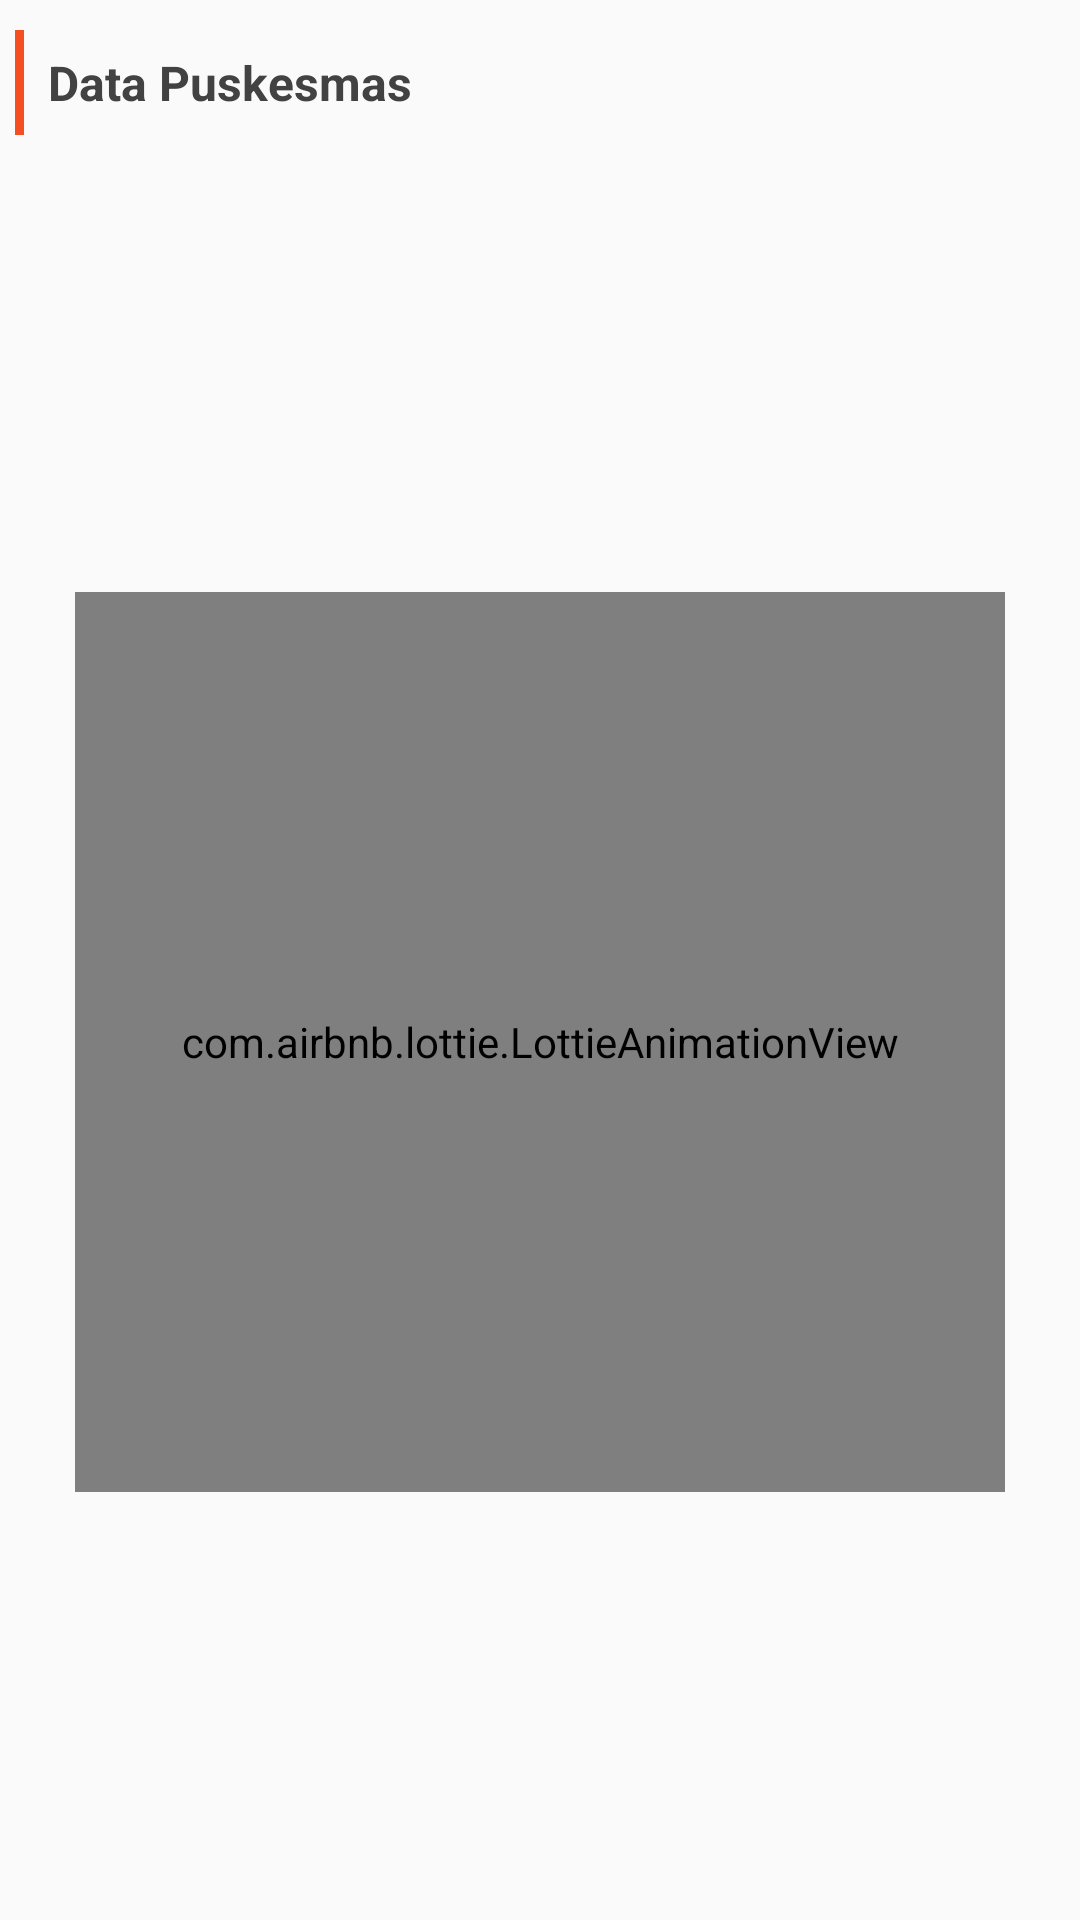

This screen was rendered from an Android layout file. Write that file and the resources it references.
<!-- AndroidManifest.xml: application theme AppTheme -->
<!-- res/layout/activity_list_puskesmas.xml -->
<?xml version="1.0" encoding="utf-8"?>
<RelativeLayout xmlns:android="http://schemas.android.com/apk/res/android"
    xmlns:app="http://schemas.android.com/apk/res-auto"
    xmlns:tools="http://schemas.android.com/tools"
    android:layout_width="match_parent"
    android:layout_height="match_parent"
    tools:context=".activity.admin.ListPuskesmasActivity">

    <RelativeLayout
        android:id="@+id/rlText"
        android:layout_width="match_parent"
        android:layout_height="wrap_content"
        android:layout_marginEnd="5dp"
        android:layout_marginStart="5dp"
        android:layout_marginTop="10dp">

        <View
            android:id="@+id/line3"
            android:layout_width="3dp"
            android:layout_height="35dp"
            android:layout_alignParentStart="true"
            android:layout_centerVertical="true"
            android:background="@color/orange"
            android:layout_alignParentLeft="true" />

        <TextView
            android:id="@+id/txt_featured_home"
            android:layout_width="wrap_content"
            android:layout_height="wrap_content"
            android:layout_centerVertical="true"
            android:layout_marginStart="8dp"
            android:layout_toEndOf="@+id/line3"
            android:text="Data Puskesmas"
            android:textColor="@color/black"
            android:textSize="16sp"
            android:textStyle="bold"
            android:layout_marginLeft="8dp"
            android:layout_toRightOf="@+id/line3" />


    </RelativeLayout>

    <RelativeLayout
        android:layout_width="match_parent"
        android:paddingHorizontal="10dp"
        android:layout_marginTop="10dp"
        android:layout_below="@+id/rlText"
        android:layout_height="wrap_content">

        <androidx.recyclerview.widget.RecyclerView
            android:id="@+id/rvPuskesmas"
            android:layout_marginTop="10dp"
            android:layout_width="match_parent"
            android:layout_height="match_parent"
            android:clipToPadding="false"
            android:scrollbars="vertical" />

        <com.airbnb.lottie.LottieAnimationView
            android:id="@+id/animation_view_puskes"
            android:layout_width="match_parent"
            android:layout_height="300dp"
            android:layout_marginTop="40dp"
            android:layout_margin="15dp"
            android:layout_centerInParent="true"
            android:layout_centerHorizontal="true"
            app:lottie_rawRes="@raw/water_loading"
            app:lottie_loop="true"
            app:lottie_autoPlay="true" />



    </RelativeLayout>

</RelativeLayout>
<!-- resources referenced by this layout -->
<resources>
  <color name="black">#424242</color>
  <color name="orange">#F54E21</color>
  <style name="AppTheme" parent="Theme.AppCompat.Light.DarkActionBar">
          
          <item name="colorPrimary">@color/colorPrimary</item>
          <item name="colorPrimaryDark">@color/colorPrimaryDark</item>
          <item name="colorAccent">@color/colorAccent</item>
      </style>
  <color name="colorPrimary">#4BA000</color>
  <color name="colorPrimaryDark">#408800</color>
  <color name="colorAccent">#408800</color>
</resources>
